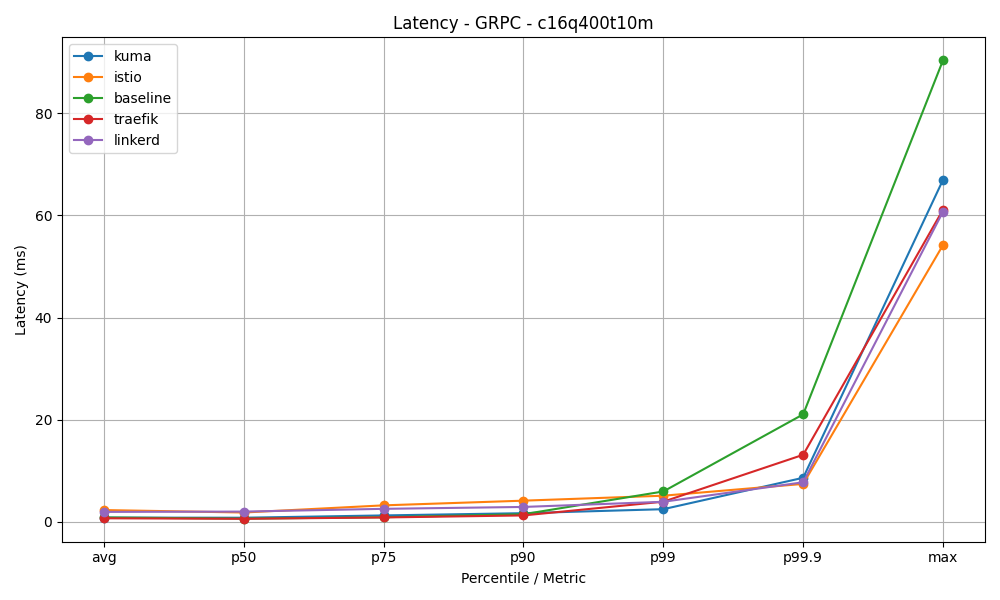

The data file committed next to this chart (first rows):
mesh, avg, p50, p75, p90, p99, p99.9, max
kuma, 0.85, 0.83, 1.28, 1.72, 2.5, 8.65, 66.99
istio, 2.33, 1.85, 3.25, 4.17, 5.14, 7.45, 54.22
baseline, 0.88, 0.65, 0.93, 1.51, 5.97, 21.07, 90.39
traefik, 0.72, 0.62, 0.88, 1.28, 3.97, 13.15, 61.15
linkerd, 1.97, 2.03, 2.57, 2.94, 3.95, 7.77, 60.77
